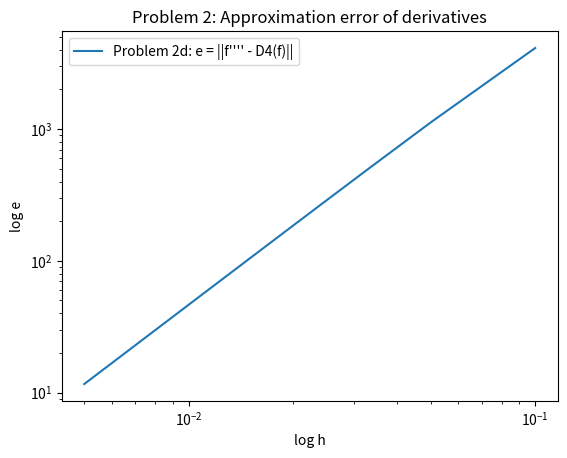

Write Python code to recreate this figure. (Note: this script raises an exception after producing the figure.)
from random import sample
from statistics import median_low
import numpy as np
from scipy.sparse import csc_matrix, diags
from scipy.sparse.linalg import spsolve, gmres
import scipy as scp
from scipy import linalg as scplinalg
import matplotlib.pyplot as plt

def construct_1D_laplace(m):
    h = 1./float(m)
    diagonal = 2. * np.ones(m)
    off_diag = -1. * np.ones(m-1)
    mat = np.diag(diagonal, 0) + np.diag(off_diag, 1) + np.diag(off_diag, -1)
    mat[0, -1] = -1.0
    mat[-1, 0] = -1.0
    return (1./(h*h)) * mat

def construct_forward_difference(m):
    h = 1./float(m)
    diagonal = -1. * np.ones(m)
    off_diag = 1. * np.ones(m-1)
    mat = np.diag(diagonal, 0) + np.diag(off_diag, 1)
    mat[-1, 0] = 1.0
    return (1./h) * mat

def construct_backward_difference(m):
    h = 1./float(m)
    diagonal = 1. * np.ones(m)
    off_diag = -1. * np.ones(m-1)
    mat = np.diag(diagonal, 0) + np.diag(off_diag, -1)
    mat[0, -1] = -1.0
    return (1./h) * mat

def construct_full_rank_1D_laplace(m):
    h = 1./float(m)
    diagonal = 2. * np.ones(m)
    off_diag = -1. * np.ones(m-1)
    mat = np.diag(diagonal, 0) + np.diag(off_diag, 1) + np.diag(off_diag, -1)
    mat[0, -1] = -1.0
    mat[-1, 0] = -1.0
    mat_fr = np.zeros((m+1, m+1))
    mat_fr[0:m, 0:m] = mat[:, :]
    mat_fr[:, m] = 1.0
    mat_fr[m, :] = 1.0
    mat_fr[m, m] = -1.0
    return (1./(h*h)) * mat_fr

def sample_points_1D(m):
    h = 1./float(m)
    x = np.linspace(0, 1-h, num=m)
    return x, np.zeros_like(x) 

def get_f(x):
    return np.sin(4.*np.pi*x)

def get_f_prime(x):
    return 4. * np.pi * np.cos(4.*np.pi*x)

def get_f_4prime(x):
    return np.power(4.0 * np.pi, 4) * np.sin(4.*np.pi*x)

def compute_residual_norm(A, u, f):
    return np.linalg.norm(f - np.dot(A, u), np.inf)

# LU Decomposition
def get_lu_decomposition(mat):
    p, l, u = scp.linalg.lu(mat, permute_l=False)
    return p, l, u

def solve_using_lu(p, l, u, b):
    b1 = np.matmul(np.transpose(p), b)
    y = scplinalg.solve_triangular(l, b1, lower=True)
    x = scplinalg.solve_triangular(u, y, lower=False)
    return x

def lu_solve(A, f):
    p, Al, Au = get_lu_decomposition(A)
    u_lu = solve_using_lu(p, Al, Au, f)
    print("Residual after LU solve = {}".format(compute_residual_norm(A, u_lu, f)))
    return u_lu

# GMRES Decomposition
def get_sparse_matrix(A):
    return csc_matrix(A)

def gmres_solve(A, b, x0, tolerance):
    A_sparse = get_sparse_matrix(A)
    x, gmres_error = gmres(A_sparse, b, x0, tolerance)
    assert(gmres_error == 0)
    return x

def run_experiment_a():
    m_list = np.arange(1, 21) * 10
    error = np.zeros_like(m_list).astype(float)
    h = np.zeros_like(m_list).astype(float)
    for i, m in enumerate(m_list):
        x, _ = sample_points_1D(m)
        f = get_f(x)
        f_prime = get_f_prime(x)
        D_plus = construct_forward_difference(m)
        D_plus_f = np.matmul(D_plus, f)
        h[i] = 1./float(m)
        error[i] = np.linalg.norm(f_prime-D_plus_f, 2) * np.sqrt(h[i])
    print( 'Problem 2a: ', (np.log(error[-1]) - np.log(error[-2]))/(np.log(h[-1]) - np.log(h[-2])))
    # plt.loglog(h, error)
    # plt.show()
    return h, error

def run_experiment_b():
    m_list = np.arange(1, 21) * 10
    error = np.zeros_like(m_list).astype(float)
    h = np.zeros_like(m_list).astype(float)
    for i, m in enumerate(m_list):
        x, _ = sample_points_1D(m)
        f = get_f(x)
        f_prime = get_f_prime(x)
        D_plus = construct_forward_difference(m)
        D_minus = construct_backward_difference(m)
        D1 = 0.5 * (D_plus + D_minus)
        D1f = np.dot(D1, f)
        h[i] = 1./float(m)
        error[i] = np.linalg.norm(f_prime-D1f, 2) * np.sqrt(h[i])
    print( 'Problem 2b: ', (np.log(error[-1]) - np.log(error[-2]))/(np.log(h[-1]) - np.log(h[-2])))
    return error

def run_experiment_c():
    m_list = np.arange(1, 21) * 10
    for i, m in enumerate(m_list):
        x, _ = sample_points_1D(m)
        f = get_f(x)
        f_prime = get_f_prime(x)
        D_plus = construct_forward_difference(m)
        D_minus = construct_backward_difference(m)
        A = -1.0 * construct_1D_laplace(m)
        D2 = np.matmul(D_plus, D_minus)
        D_1 = 0.5 * (D_plus + D_minus)
        D_1_squared = np.matmul(D_1, D_1)
        print(m, '\t', np.linalg.norm(D2-A), '\t', np.linalg.norm(D2-D_1_squared))

def run_experiment_d():
    m_list = np.arange(1, 21) * 10
    error = np.zeros_like(m_list).astype(float)
    h = np.zeros_like(m_list).astype(float)
    for i, m in enumerate(m_list):
        x, _ = sample_points_1D(m)
        f = get_f(x)
        f_4prime = get_f_4prime(x)
        D_plus = construct_forward_difference(m)
        D_minus = construct_backward_difference(m)
        D2 = -1.0 * construct_1D_laplace(m) #np.matmul(D_plus, D_minus)
        D4 = np.matmul(D2, D2)
        D4f = np.matmul(D4, f)
        h[i] = 1./float(m)
        error[i] = np.linalg.norm( f_4prime - D4f, 2) * np.sqrt(h[i])
    print( 'Problem 2d: ', (np.log(error[-1]) - np.log(error[-2]))/(np.log(h[-1]) - np.log(h[-2])))
    # plt.loglog(h, error)
    # plt.xlabel('log h')
    # plt.ylabel('log e')
    # plt.show()
    return error

def run_experiment_e():
    m = 100    
    x, u = sample_points_1D(m)
    f = get_f(x)
    
    D_plus = construct_forward_difference(m)
    D_minus = construct_backward_difference(m)

    D1 = 0.5 * (D_plus + D_minus)
    D2 = np.matmul(D_plus, D_minus)
    D4 = np.matmul(D2, D2)
    
    A = D4 - D2 + D1

    u_lu = lu_solve(A, f)

    tolerance = 1e-10
    u_gmres = gmres_solve(A, f, u, tolerance)

    u_lu = np.insert(u_lu, len(u_lu), u_lu[0])
    u_gmres = np.insert(u_gmres, len(u_gmres), u_gmres[0])

    print(A.shape, np.linalg.matrix_rank(A))

    plt.clf()
    plt.cla()

    plt.plot(u_lu, label='Solution from LU decomposition')
    plt.plot(u_gmres,'--', label='Solution from GMRES')
    plt.legend()
    plt.xlabel('x')
    plt.ylabel('u(x)')
    plt.title('Problem 2e: Plot for u(x)')
    plt.savefig('2e.png')


def run_experiment_f():
    m = 100    
    x, u = sample_points_1D(m)
    f = get_f(x)
    
    D_plus = construct_forward_difference(m)
    D_minus = construct_backward_difference(m)

    D1 = 0.5 * (D_plus + D_minus)
    D2 = np.matmul(D_plus, D_minus)
    D4 = np.matmul(D2, D2)
    
    A = D4 - D2 + D1

    A_fr = np.zeros((m+1, m+1))
    A_fr[0:m, 0:m] = A[:, :]
    A_fr[m, :] = 1.0
    A_fr[:, m] = 1.0
    A_fr[m, m] = 0.0

    f_fr = np.insert(f, len(f), 0.0)
    u_fr = lu_solve(A_fr, f_fr)

    print(np.linalg.matrix_rank(A), np.linalg.matrix_rank(A_fr))

    # plt.plot(u_fr)
    # # plt.plot(u_gmres)
    # plt.show()
    plt.clf()
    plt.cla()

    plt.plot(u_fr, label='Solution after removing nullspace')
    plt.legend()
    plt.xlabel('x')
    plt.ylabel('u(x)')
    plt.title('Problem 2f: Plot for u(x)')
    plt.savefig('2f.png')

h, ea = run_experiment_a()
eb = run_experiment_b()
run_experiment_c()
ed = run_experiment_d()

plt.cla()
plt.clf()
plt.loglog(h, ea, label="Problem 2a: e = ||f' - D+(f)||")
# plt.loglog(h, eb, label="Problem 2b: e = ||f'' - D2(f)||")
# plt.loglog(h, ed, label="Problem 2d: e = ||f'''' - D4(f)||")
plt.legend()
plt.xlabel('log h')
plt.ylabel('log e')
plt.title("Problem 2: Approximation error of derivatives")
plt.savefig('2a.png')

plt.cla()
plt.clf()
# plt.loglog(h, ea, label="Problem 2a: e = ||f' - D+(f)||")
plt.loglog(h, eb, label="Problem 2b: e = ||f'' - D2(f)||")
# plt.loglog(h, ed, label="Problem 2d: e = ||f'''' - D4(f)||")
plt.legend()
plt.xlabel('log h')
plt.ylabel('log e')
plt.title("Problem 2: Approximation error of derivatives")
plt.savefig('2b.png')

plt.cla()
plt.clf()
# plt.loglog(h, ea, label="Problem 2a: e = ||f' - D+(f)||")
# plt.loglog(h, eb, label="Problem 2b: e = ||f'' - D2(f)||")
plt.loglog(h, ed, label="Problem 2d: e = ||f'''' - D4(f)||")
plt.legend()
plt.xlabel('log h')
plt.ylabel('log e')
plt.title("Problem 2: Approximation error of derivatives")
plt.savefig('2d.png')

run_experiment_e()

run_experiment_f()
